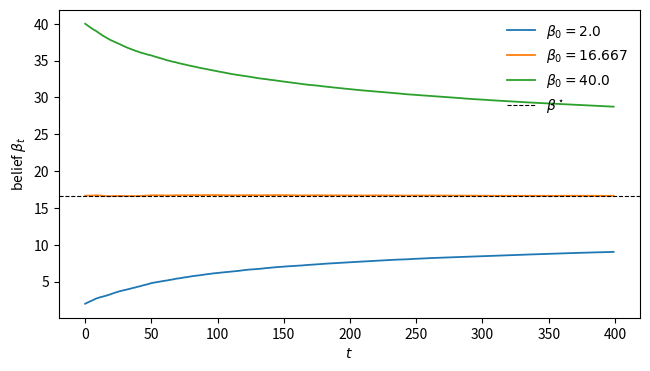
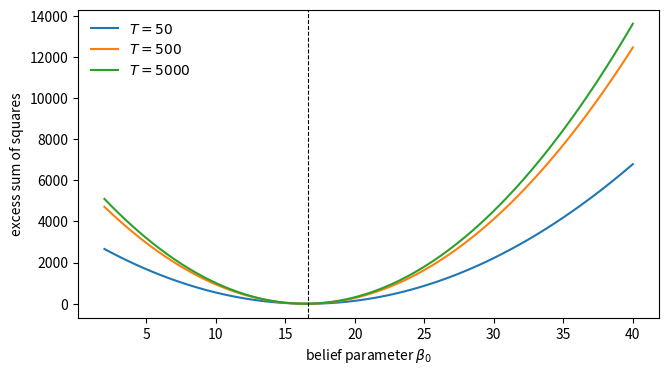

These charts were generated, in order, by the following Python code:
import numpy as np
import matplotlib.pyplot as plt

a, b, sigma_u = 5.0, 0.7, 1.0
t0 = 50                                       # weight on the initial belief
β_star = a / (1 - b)                       # rational expectations belief

def simulate(β0, u):
    "Bray's cobweb under least squares learning, given a shock path u."
    T = len(u)
    β = np.empty(T)
    p = np.empty(T)
    β[0] = β0
    for t in range(T):
        p[t] = a + b * β[t] + u[t]
        if t + 1 < T:
            β[t + 1] = β[t] + (1 / (t + 1 + t0)) * (p[t] - β[t])
    return p, β

print(f"rational expectations belief β* = {β_star:.3f}")

rng = np.random.default_rng(0)
u = rng.standard_normal(400)

fig, ax = plt.subplots(figsize=(7.5, 4))
for β0, colour in [(2.0, 'C0'), (16.667, 'C1'), (40.0, 'C2')]:
    _, β = simulate(β0, u)
    ax.plot(β, color=colour, lw=1.3, label=fr"$\beta_0 = {β0}$")
ax.axhline(β_star, color='k', ls='--', lw=0.8, label=r"$\beta^\star$")
ax.set_xlabel("$t$")
ax.set_ylabel(r"belief $\beta_t$")
ax.legend(frameon=False)
plt.show()

def belief_path(β0, p):
    "Belief sequence implied by an initial belief and an observed price path."
    T = len(p)
    β = np.empty(T)
    β[0] = β0
    for t in range(1, T):
        β[t] = β[t - 1] + (1 / (t + t0)) * (p[t - 1] - β[t - 1])
    return β

def ssr(β0, p):
    "Sum of squared implied shocks, as a function of the belief parameter β0."
    β = belief_path(β0, p)
    return np.sum((p - a - b * β) ** 2)

grid = np.linspace(2, 40, 80)

def excess_curve(T, seed=1):
    "SSR(β₀) − min SSR across the β₀ grid, for a sample of length T."
    u = np.random.default_rng(seed).standard_normal(T)
    p, _ = simulate(β_star, u)
    curve = np.array([ssr(b0, p) for b0 in grid])
    return curve - curve.min()

fig, ax = plt.subplots(figsize=(7.5, 4))
for T, colour in zip((50, 500, 5000), ('C0', 'C1', 'C2')):
    ax.plot(grid, excess_curve(T), color=colour, lw=1.5, label=f"$T = {T}$")
ax.axvline(β_star, color='k', ls='--', lw=0.8)
ax.set_xlabel(r"belief parameter $\beta_0$")
ax.set_ylabel("excess sum of squares")
ax.legend(frameon=False)
plt.show()

rows = []
for T in (50, 500, 5_000, 50_000):
    u = np.random.default_rng(1).standard_normal(T)
    p, _ = simulate(β_star, u)
    β = belief_path(β_star, p)                  # belief path at the true β0
    wrong_β0 = ssr(2.0, p) - ssr(β_star, p)
    wrong_slope = (np.sum((p - a - 0.75 * β) ** 2)
                   - np.sum((p - a - b * β) ** 2))
    rows.append([T, wrong_β0, wrong_slope])

for T, e_b0, e_b in rows:
    print(f"T = {T:6d}:  penalty for β₀ = 2 : {e_b0:10.1f}     "
          f"penalty for b = 0.75 : {e_b:12.1f}")

def simulate_constant_gain(β0, gain, u):
    "Bray's cobweb when agents discount old prices at a fixed rate."
    T = len(u)
    β, p = np.empty(T), np.empty(T)
    β[0] = β0
    for t in range(T):
        p[t] = a + b * β[t] + u[t]
        if t + 1 < T:
            β[t + 1] = β[t] + gain * (p[t] - β[t])
    return p, β

def ssr_gain(g_hat, p, β0):
    "Fit criterion for a candidate gain, given observed prices."
    T = len(p)
    β = np.empty(T)
    β[0] = β0
    for t in range(1, T):
        β[t] = β[t - 1] + g_hat * (p[t - 1] - β[t - 1])
    return np.sum((p - a - b * β) ** 2)

gain_true = 0.05
for T in (500, 5_000, 50_000):
    penalties = []
    for seed in range(20):                    # average out sampling noise
        u = np.random.default_rng(seed).standard_normal(T)
        p, _ = simulate_constant_gain(β_star, gain_true, u)
        penalties.append(ssr_gain(0.08, p, β_star) - ssr_gain(gain_true, p, β_star))
    print(f"T = {T:6d}:  mean penalty for using gain 0.08 instead of 0.05 : "
          f"{np.mean(penalties):9.1f}")
